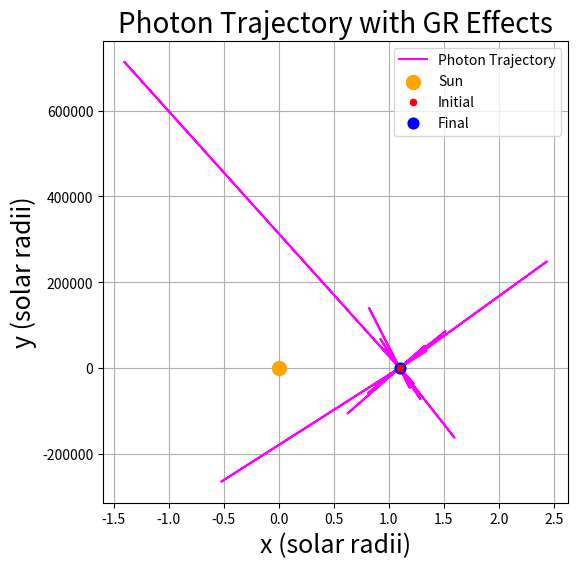

Recreate this plot in Python.
import numpy as np
import matplotlib.pyplot as plt
from scipy.constants import G, c
from scipy.integrate import solve_ivp

def system(s, y, M):
    #Photon equations
    u, dudphi = y
    q = dudphi
    dq = -u +3*M*u**2
    return [q, dq]

#Constants
AU = 1.496e11 #m
M_sun_kg = 1.989e30 #kg
M_geo = G*M_sun_kg/c**2 #m, solar mass in geometrised units
R_sun = 6.96e8  # m
r0 = R_sun*1.1


#Integration parameters
phi_span = [0, 8*np.pi]
phi_eval = np.linspace(phi_span[0], phi_span[1], 800000)
u0 = [1/r0, 0.0]

photon_solution = solve_ivp(
    system, 
    t_span = phi_span, 
    y0 = u0, 
    method = 'RK45', 
    t_eval = phi_eval,
    args = (M_geo,), 
    rtol = 1e-12, 
    atol = 1e-15)

phi = photon_solution.t
u = photon_solution.y[0]
r = 1/u
x = r*np.cos(phi)
y = r*np.sin(phi)
dudphi = photon_solution.y[1]

plt.figure(figsize = (6, 6))
plt.title('Photon Trajectory with GR Effects', fontsize = 20)
plt.plot(x/R_sun, y/R_sun, color = 'magenta', label = 'Photon Trajectory')
plt.scatter(0, 0, marker = 'o', zorder  = 10, s = 100, color = 'orange', label = 'Sun')
plt.scatter(x[0]/R_sun, y[0]/R_sun, zorder = 10, s = 20, color = 'red', label = 'Initial')
plt.scatter(x[-1]/R_sun, y[-1]/R_sun, zorder = 9, s = 60, color = 'blue', label = 'Final')
plt.xlabel('x (solar radii)', fontsize = 18)
plt.ylabel('y (solar radii)', fontsize = 18)
plt.grid()
plt.legend(loc = 'upper right')
plt.show()